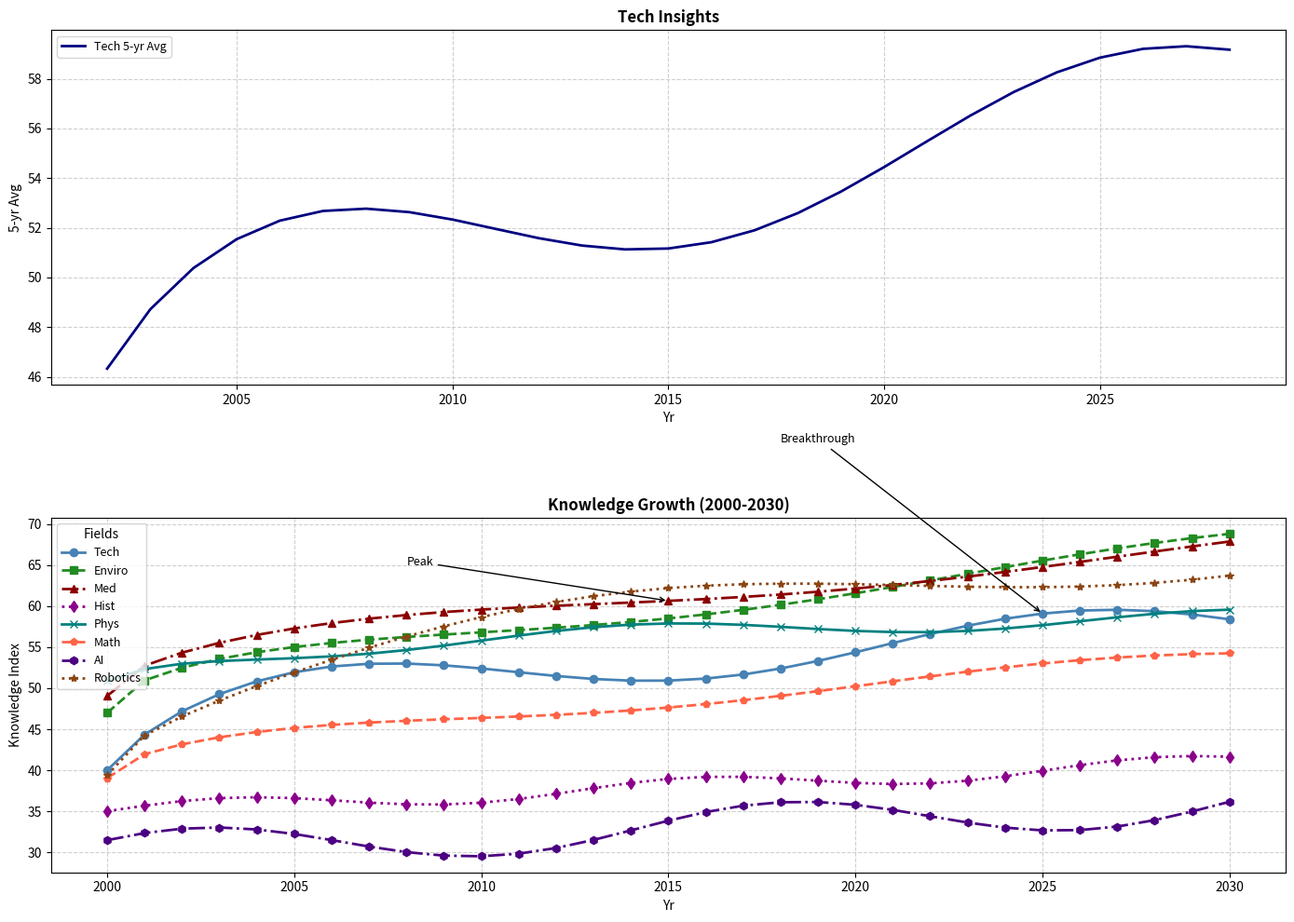

Recreate this plot in Python.
import matplotlib.pyplot as plt
import numpy as np

years = np.arange(2000, 2031)

technology_index = [40 + 3 * np.sin(0.3 * x) + 5 * np.log(x + 1) for x in range(len(years))]
environment_index = [45 + 2 * np.cos(0.2 * x) + 4 * np.sqrt(x) for x in range(len(years))]
medicine_index = [48 + 1.5 * np.sin(0.2 * x + np.pi / 4) + 3.5 * np.sqrt(x) for x in range(len(years))]
history_index = [35 + np.sin(0.5 * x) + 2 * x / 10 for x in range(len(years))]
physics_index = [50 + np.cos(0.4 * x + np.pi / 6) + 2.5 * np.log(x + 1) for x in range(len(years))]
mathematics_index = [38 + 1.2 * np.sin(0.25 * x + np.pi / 3) + 2.8 * np.sqrt(x) for x in range(len(years))]

artificial_intelligence_index = [30 + 2.5 * np.sin(0.4 * x + np.pi / 5) + 4 * x / 20 for x in range(len(years))]
robotics_index = [42 + 3 * np.sin(0.2 * x - np.pi / 3) + 4.5 * np.sqrt(x) for x in range(len(years))]

fig, ax = plt.subplots(2, 1, figsize=(14, 10))

moving_avg = np.convolve(technology_index, np.ones(5) / 5, mode='valid')

# This was subplot ax[1], now placed in ax[0]
ax[0].plot(years[2:-2], moving_avg, color='navy', linestyle='-', linewidth=2, label='Tech 5-yr Avg')
ax[0].set_xlabel('Yr')
ax[0].set_ylabel('5-yr Avg')
ax[0].set_title('Tech Insights', fontweight='bold')
ax[0].grid(True, linestyle='--', alpha=0.6)
ax[0].legend(loc='upper left', fontsize=9)

# This was subplot ax[0], now placed in ax[1]
ax[1].plot(years, technology_index, marker='o', linestyle='-', linewidth=2, color='steelblue', label='Tech')
ax[1].plot(years, environment_index, marker='s', linestyle='--', linewidth=2, color='forestgreen', label='Enviro')
ax[1].plot(years, medicine_index, marker='^', linestyle='-.', linewidth=2, color='darkred', label='Med')
ax[1].plot(years, history_index, marker='d', linestyle=':', linewidth=2, color='darkmagenta', label='Hist')
ax[1].plot(years, physics_index, marker='x', linestyle='-', linewidth=2, color='teal', label='Phys')
ax[1].plot(years, mathematics_index, marker='p', linestyle='--', linewidth=2, color='tomato', label='Math')
ax[1].plot(years, artificial_intelligence_index, marker='h', linestyle='-.', linewidth=2, color='indigo', label='AI')
ax[1].plot(years, robotics_index, marker='*', linestyle=':', linewidth=2, color='saddlebrown', label='Robotics')

ax[1].set_xlabel('Yr')
ax[1].set_ylabel('Knowledge Index')
ax[1].set_title('Knowledge Growth (2000-2030)', fontweight='bold')
ax[1].grid(True, linestyle='--', alpha=0.6)
ax[1].legend(title='Fields', loc='upper left', fontsize=9)

ax[1].annotate('Breakthrough', xy=(2025, technology_index[25]), xytext=(2018, 80),
               arrowprops=dict(facecolor='black', arrowstyle='->'), fontsize=9)
ax[1].annotate('Peak', xy=(2015, medicine_index[15]), xytext=(2008, 65),
               arrowprops=dict(facecolor='black', arrowstyle='->'), fontsize=9)

plt.tight_layout()
plt.show()
